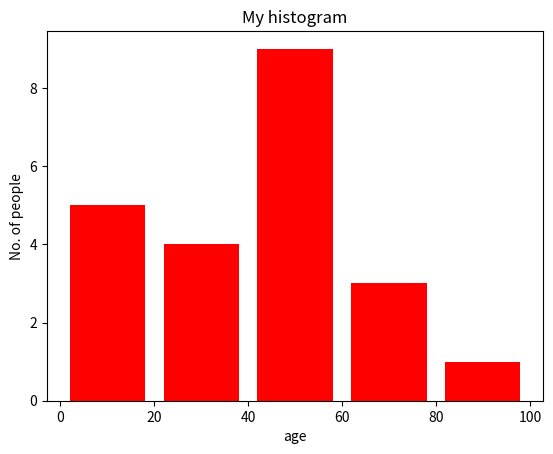

Reproduce this figure in Python.
import matplotlib.pyplot as plt   
# frequencies   
ages = [2,5,70,40,30,45,50,45,43,40,44,   
        60,7,13,57,18,90,77,32,21,20,40]   
# setting the ranges and no. of intervals   
range = (0, 100)   
bins = 5  
# plotting a histogram   
plt.hist(ages, bins, range, color ='red',   
        histtype = 'bar', rwidth = 0.8)   
# x-axis label   
plt.xlabel('age')   
# frequency label   
plt.ylabel('No. of people')   
# plot title   
plt.title('My histogram')   
# function to show the plot   
plt.show()